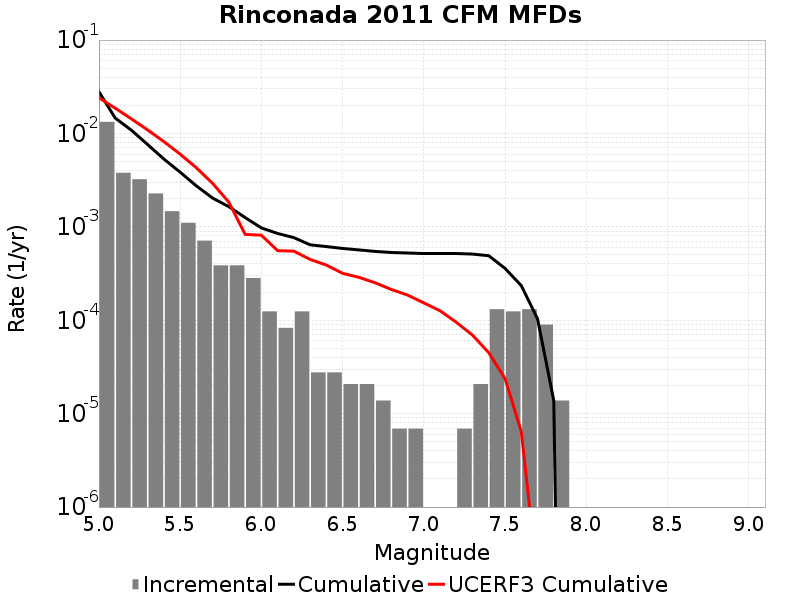

The data file committed next to this chart (first rows):
Magnitude, Incremental Rate, Cumulative Rate, UCERF3 Cumulative Rate
5.05, 0.01331, 0.02793, 0.0241
5.15, 0.003793, 0.01463, 0.01866
5.25, 0.003234, 0.01083, 0.01433
5.35, 0.00228, 0.0076, 0.0109
5.45, 0.001472, 0.00532, 0.008174
5.55, 0.001105, 0.003848, 0.006007
5.65, 7.1165786E-4, 0.002743, 0.004287
5.75, 3.869208E-4, 0.002031, 0.00292
5.85, 3.869208E-4, 0.001644, 0.001834
5.95, 2.832813E-4, 0.001257, 8.308314E-4
6.05, 1.243674E-4, 9.7421126E-4, 8.136192E-4
6.15, 8.2911596E-5, 8.498439E-4, 5.562355E-4
6.25, 1.243674E-4, 7.6693227E-4, 5.4958573E-4
6.35, 2.76372E-5, 6.425649E-4, 4.481479E-4
6.45, 2.76372E-5, 6.149277E-4, 3.8991804E-4
6.55, 2.0727899E-5, 5.872905E-4, 3.1812326E-4
6.65, 2.0727899E-5, 5.665626E-4, 2.8835045E-4
6.75, 1.38186E-5, 5.458347E-4, 2.5201557E-4
6.85, 6.9093E-6, 5.320161E-4, 2.1361576E-4
6.95, 6.9093E-6, 5.251068E-4, 1.8612198E-4
7.05, 0.0, 5.181975E-4, 1.5345999E-4
7.15, 0.0, 5.181975E-4, 1.2633459E-4
7.25, 6.9093E-6, 5.181975E-4, 9.516555E-5
7.35, 2.0727899E-5, 5.112882E-4, 6.9300186E-5
7.45, 1.312767E-4, 4.905603E-4, 4.490046E-5
7.55, 1.243674E-4, 3.592836E-4, 2.372395E-5
7.65, 1.312767E-4, 2.349162E-4, 6.427044E-6
7.75, 8.98209E-5, 1.036395E-4, 1.6841093E-7
7.85, 1.38186E-5, 1.38186E-5, 1.6957284E-9
7.95, 0.0, 0.0, 0.0
8.05, 0.0, 0.0, 0.0
8.15, 0.0, 0.0, 0.0
8.25, 0.0, 0.0, 0.0
8.35, 0.0, 0.0, 0.0
8.45, 0.0, 0.0, 0.0
8.55, 0.0, 0.0, 0.0
8.65, 0.0, 0.0, 0.0
8.75, 0.0, 0.0, 0.0
8.85, 0.0, 0.0, 0.0
8.95, 0.0, 0.0, 0.0
9.05, 0.0, 0.0, 0.0
